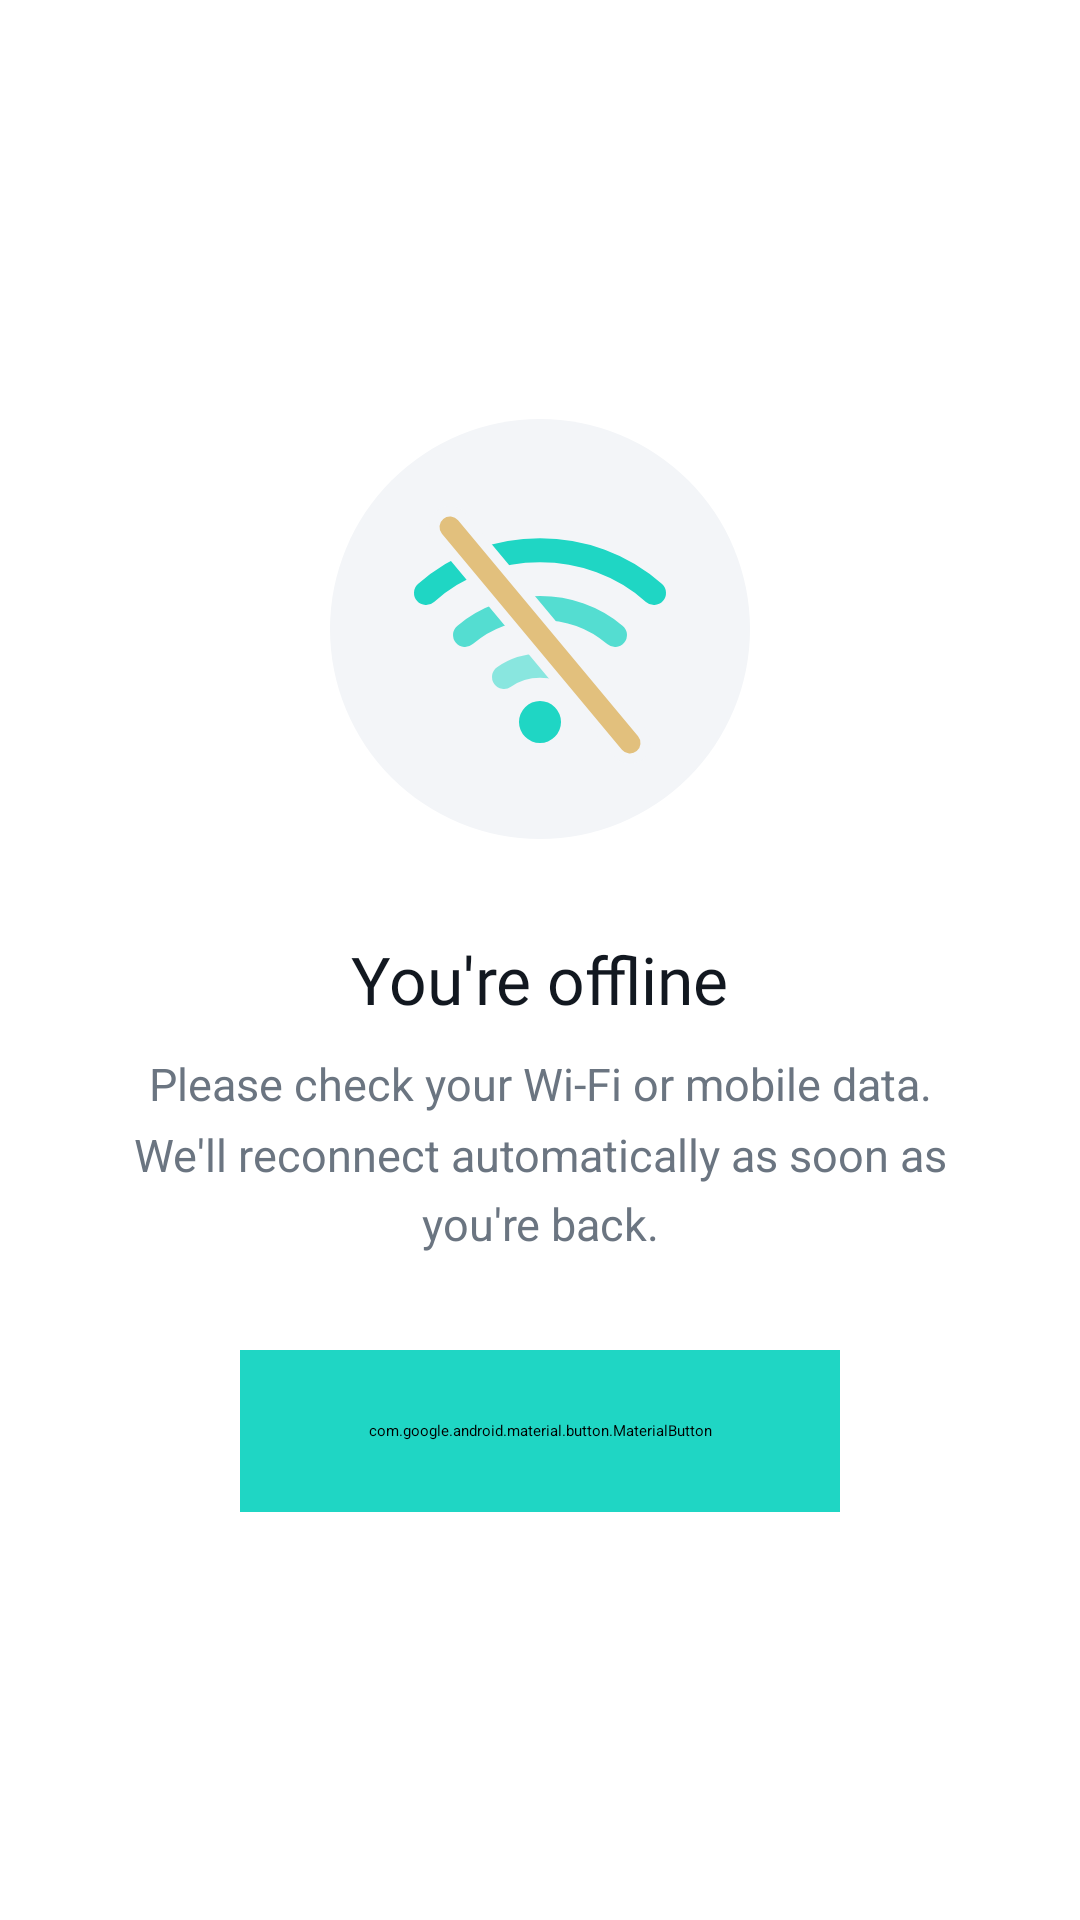

The Android layout XML behind this screen, and the referenced resources:
<!-- AndroidManifest.xml: application theme Theme.CryptoEze.Starting -->
<!-- res/layout/view_offline.xml -->
<?xml version="1.0" encoding="utf-8"?>
<LinearLayout xmlns:android="http://schemas.android.com/apk/res/android"
    xmlns:app="http://schemas.android.com/apk/res-auto"
    android:layout_width="match_parent"
    android:layout_height="match_parent"
    android:background="@color/app_bg"
    android:clickable="true"
    android:focusable="true"
    android:gravity="center"
    android:orientation="vertical"
    android:paddingHorizontal="36dp">

    <ImageView
        android:id="@+id/offlineArt"
        android:layout_width="148dp"
        android:layout_height="148dp"
        android:importantForAccessibility="no"
        android:src="@drawable/ic_offline" />

    <TextView
        android:id="@+id/offlineTitle"
        android:layout_width="wrap_content"
        android:layout_height="wrap_content"
        android:layout_marginTop="28dp"
        android:fontFamily="@font/montserrat_bold"
        android:text="@string/offline_title"
        android:textColor="@color/text_primary"
        android:textSize="22sp" />

    <TextView
        android:id="@+id/offlineBody"
        android:layout_width="wrap_content"
        android:layout_height="wrap_content"
        android:layout_marginTop="10dp"
        android:gravity="center"
        android:lineSpacingMultiplier="1.3"
        android:text="@string/offline_body"
        android:textColor="@color/text_secondary"
        android:textSize="15sp" />

    <FrameLayout
        android:layout_width="wrap_content"
        android:layout_height="wrap_content"
        android:layout_marginTop="32dp">

        <com.google.android.material.button.MaterialButton
            android:id="@+id/retry"
            android:layout_width="200dp"
            android:layout_height="54dp"
            android:backgroundTint="@color/brand_teal"
            android:fontFamily="@font/montserrat_bold"
            android:letterSpacing="0.02"
            android:text="@string/try_again"
            android:textAllCaps="false"
            android:textColor="@color/on_teal"
            android:textSize="15sp"
            app:cornerRadius="27dp" />

        <com.cryptoeze.app.ui.BrandSpinner
            android:id="@+id/retrySpinner"
            android:layout_width="34dp"
            android:layout_height="34dp"
            android:layout_gravity="center"
            android:visibility="gone" />
    </FrameLayout>
</LinearLayout>
<!-- resources referenced by this layout -->
<resources>
  <color name="app_bg">#FFFFFF</color>
  <color name="brand_teal">#1FD6C4</color>
  <color name="on_teal">#0B1116</color>
  <color name="text_primary">#121820</color>
  <color name="text_secondary">#6B7581</color>
  <string name="offline_body">Please check your Wi-Fi or mobile data.\nWe\'ll reconnect automatically as soon as you\'re back.</string>
  <string name="offline_title">You\'re offline</string>
  <string name="try_again">Try again</string>
  <style name="Theme.CryptoEze.Starting" parent="Theme.SplashScreen">
          <item name="windowSplashScreenBackground">@color/app_bg</item>
          <item name="windowSplashScreenAnimatedIcon">@drawable/ic_splash</item>
          <item name="windowSplashScreenAnimationDuration">300</item>
          <item name="postSplashScreenTheme">@style/Theme.CryptoEze</item>
      </style>
  <color name="surface">#F3F5F8</color>
  <color name="brand_gold">#E2C07D</color>
  <!-- drawable ic_splash (drawable-night) -->
  <?xml version="1.0" encoding="utf-8"?>
  <vector xmlns:android="http://schemas.android.com/apk/res/android"
      android:width="108dp" android:height="108dp"
      android:viewportWidth="108" android:viewportHeight="108">
      <group android:translateX="14.83" android:translateY="14.83"
          android:scaleX="0.0765" android:scaleY="0.0765">
          <path android:fillColor="#121820" android:pathData="M300,140H724A160,160 0 0 1 884,300V724A160,160 0 0 1 724,884H300A160,160 0 0 1 140,724V300A160,160 0 0 1 300,140Z"/>
          <path android:fillColor="#1FD6C4" android:pathData="M703.48,421A212,212 0 1 0 703.48,603L637.48,603A155,155 0 1 1 637.48,421Z"/>
          <path android:fillColor="#E2C07D" android:pathData="M639,512A43,43 0 1 1 725,512A43,43 0 1 1 639,512Z"/>
      </group>
  </vector>
  <style name="Theme.CryptoEze" parent="Theme.Material3.DayNight.NoActionBar">
          <item name="colorPrimary">@color/brand_teal</item>
          <item name="colorOnPrimary">@color/on_teal</item>
          <item name="colorSecondary">@color/brand_gold</item>
          <item name="colorAccent">@color/brand_teal</item>
          <item name="android:colorBackground">@color/app_bg</item>
          <item name="android:windowBackground">@color/app_bg</item>
          <item name="android:statusBarColor">@android:color/transparent</item>
          <item name="android:navigationBarColor">@android:color/transparent</item>
          <item name="android:windowLightStatusBar">@bool/light_bars</item>
          <item name="android:windowLightNavigationBar">@bool/light_bars</item>
          <item name="android:fontFamily">sans-serif</item>
      </style>
</resources>
